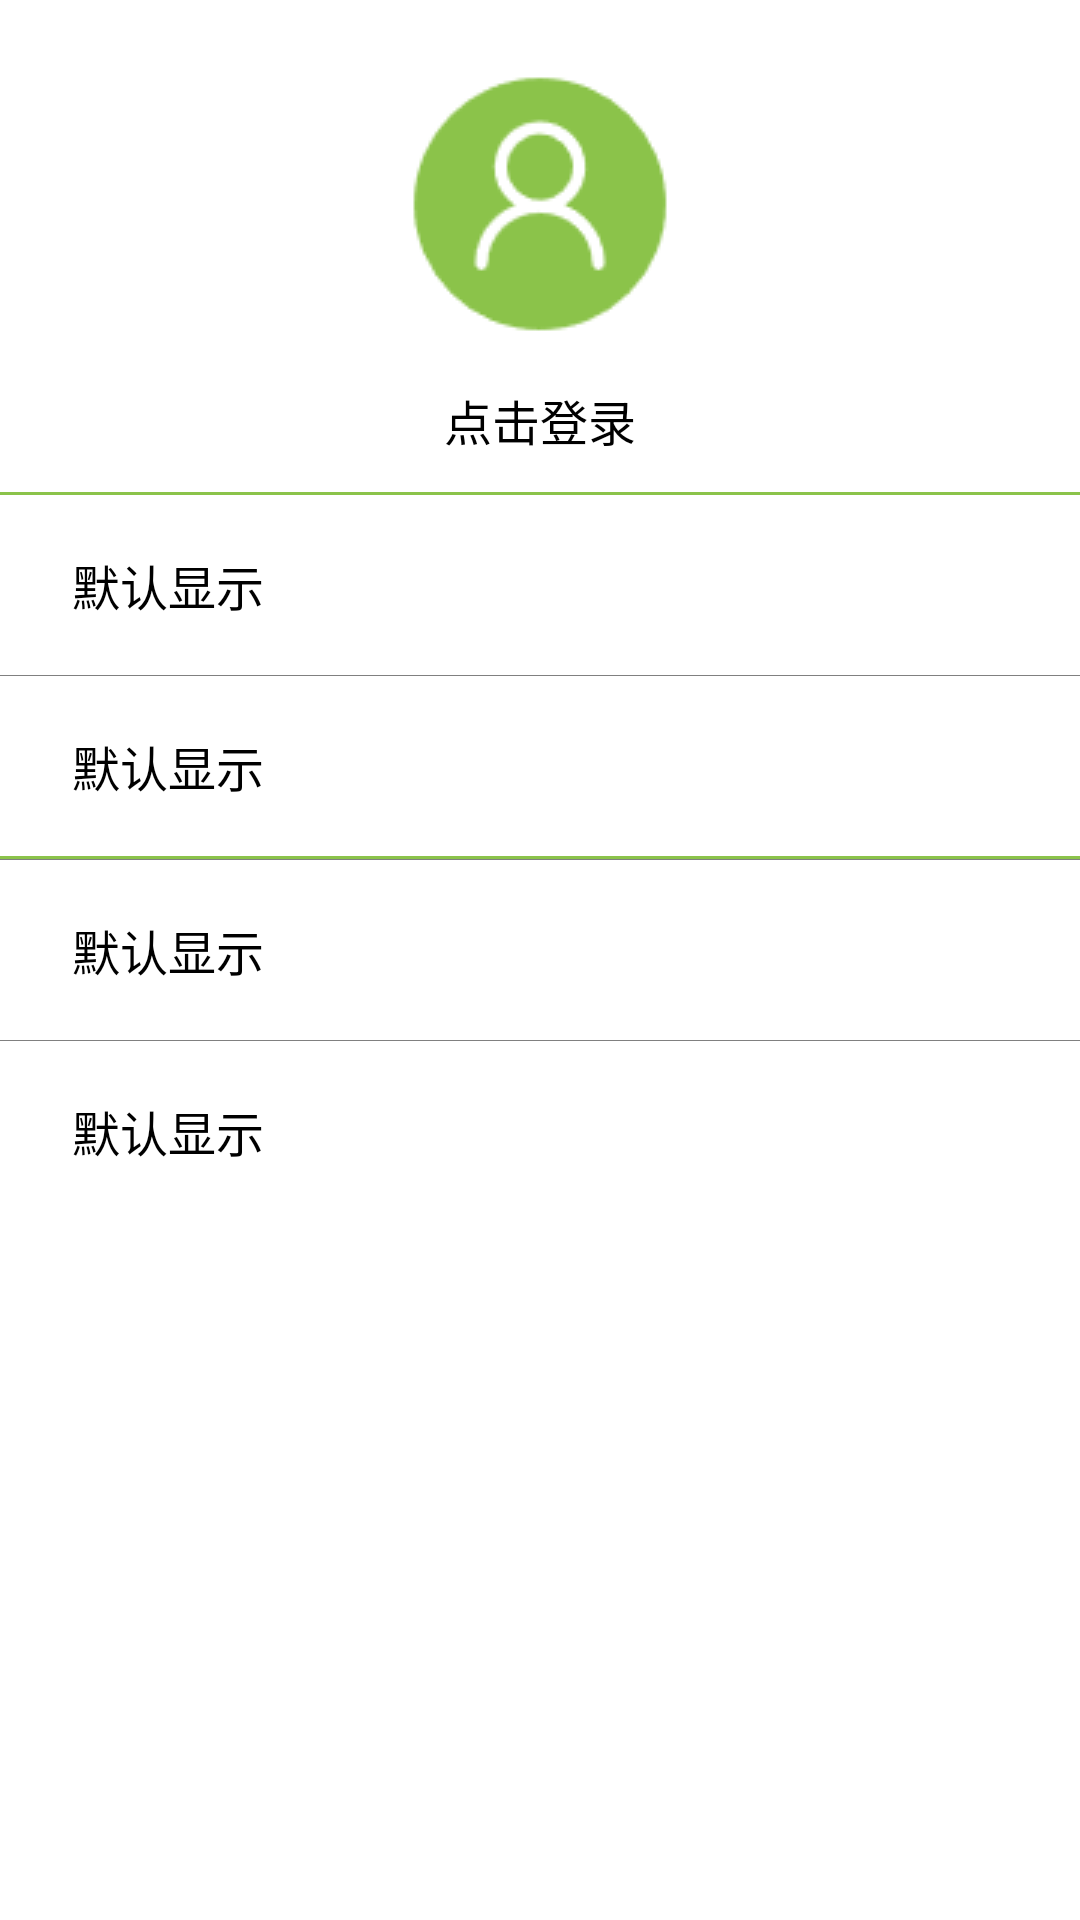

Here is an Android app screen rendered from its layout file. Give the layout XML and the strings, colors and styles it references.
<!-- AndroidManifest.xml: application theme AppTheme -->
<!-- res/layout/activity_my_info.xml -->
<?xml version="1.0" encoding="utf-8"?>
<LinearLayout
    xmlns:android="http://schemas.android.com/apk/res/android"
    xmlns:tools="http://schemas.android.com/tools"
    android:id="@+id/activity_my_info"
    android:layout_width="match_parent"
    android:layout_height="match_parent"
    android:background="@color/white"
    android:focusable="true"
    android:orientation="vertical"
    tools:context=".MyInfoActivity">

    <include
        android:id="@+id/login_portrait"
        layout="@layout/login_portrait"/>

    <View
        android:layout_width="match_parent"
        android:layout_height="1dp"
        android:background="@color/green_light"/>

    <RelativeLayout
        android:id="@+id/help_center"
        android:layout_width="match_parent"
        android:layout_height="60dp"
        android:background="@drawable/slip_color"
        android:clickable="true"
        android:focusable="true"
        >

        <include
            android:id="@+id/slip_help_center"
            layout="@layout/slip"/>
    </RelativeLayout>

    <View style="@style/bg_line"/>

    <RelativeLayout
        android:id="@+id/tel_service"
        android:layout_width="match_parent"
        android:layout_height="60dp"
        android:background="@drawable/slip_color"
        android:clickable="true"
        android:focusable="true"
        >

        <include
            android:id="@+id/slip_tel_service"
            layout="@layout/slip"/>
    </RelativeLayout>

    <View
        android:layout_width="match_parent"
        android:layout_height="1dp"
        android:background="@color/green_light"/>

    <View style="@style/bg_line"/>

    <RelativeLayout
        android:id="@+id/about_us"
        android:layout_width="match_parent"
        android:layout_height="60dp"
        android:background="@drawable/slip_color"
        android:clickable="true"
        android:focusable="true"
        >

        <include
            android:id="@+id/slip_about_us"
            layout="@layout/slip"/>
    </RelativeLayout>

    <View style="@style/bg_line"/>

    <RelativeLayout
        android:id="@+id/check_update"
        android:layout_width="match_parent"
        android:layout_height="60dp"
        android:background="@drawable/slip_color"
        android:clickable="true"
        android:focusable="true"
        >

        <include
            android:id="@+id/slip_check_update"
            layout="@layout/slip"/>
    </RelativeLayout>
</LinearLayout>
<!-- res/layout/login_portrait.xml (included above) -->
<?xml version="1.0" encoding="utf-8"?>
<RelativeLayout xmlns:android="http://schemas.android.com/apk/res/android"
              android:id="@+id/login_portrait"
              android:layout_width="match_parent"
              android:layout_height="wrap_content"
              android:orientation="vertical"
              android:background="@color/white"
    >

    <ImageView
        android:clickable="true"
        android:layout_gravity="center"
        android:id="@+id/login"
        android:layout_width="wrap_content"
        android:layout_height="wrap_content"
        android:layout_centerHorizontal="true"
        android:layout_marginTop="20dp"
        android:src="@drawable/portrait"
/>

    <Button
        android:textColor="@color/transparent"
        android:textSize="16sp"
        android:background="@null"
        android:layout_centerHorizontal="true"
        android:layout_width="wrap_content"
        android:layout_height="wrap_content"
        android:text="点击登录"
        android:id="@+id/login_btn"
        android:layout_below="@+id/login"
/>
</RelativeLayout>
<!-- res/layout/slip.xml (included above) -->
<?xml version="1.0" encoding="utf-8"?>
<merge xmlns:android="http://schemas.android.com/apk/res/android"
       android:layout_width="match_parent"
       android:layout_height="wrap_content"
       android:orientation="vertical">

    <TextView
        android:id="@+id/slip_text"
        android:layout_width="wrap_content"
        android:layout_height="wrap_content"
        android:layout_alignParentLeft="true"
        android:layout_centerVertical="true"
        android:layout_marginLeft="24dp"
        android:clickable="false"
        android:ellipsize="end"
        android:lines="1"
        android:maxLines="1"
        android:text="默认显示"
        android:textColor="@color/transparent"
        android:textSize="16sp"
        />

    <ImageView
        android:id="@+id/slip_arrow"
        android:layout_width="wrap_content"
        android:layout_height="wrap_content"
        android:layout_alignParentRight="true"
        android:layout_centerVertical="true"
        android:layout_marginRight="10dp"
        android:clickable="false"
        android:src="@drawable/arrow"
        />
</merge>
<!-- resources referenced by this layout -->
<resources>
  <color name="green_light">#8bc34a</color>
  <color name="transparent">#000000</color>
  <color name="white">#ffffff</color>
  <!-- drawable portrait: png bitmap (drawable, 1529 bytes) -->
  <style name="bg_line">
          <item name="android:layout_width">match_parent</item>
          <item name="android:layout_height">1px</item>
          <item name="android:background">@color/gray</item>
      </style>
  <style name="AppTheme" parent="Theme.AppCompat.Light.DarkActionBar">
          
          <item name="colorPrimary">@color/white</item>
          <item name="colorPrimaryDark">@color/green_dark</item>
          <item name="colorAccent">@color/lemon</item>
  
      </style>
  <color name="gray">#808080</color>
  <color name="green_dark">#4caf50</color>
  <color name="lemon">#cddc39</color>
</resources>
